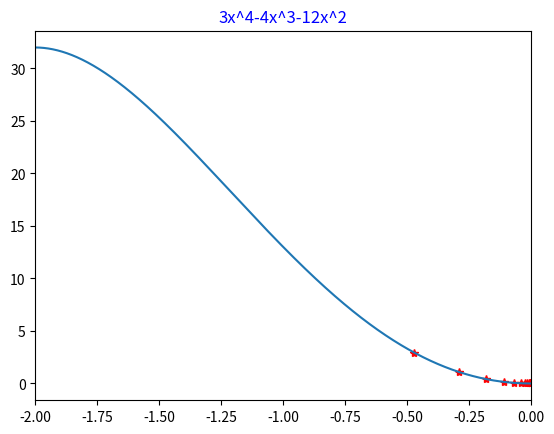
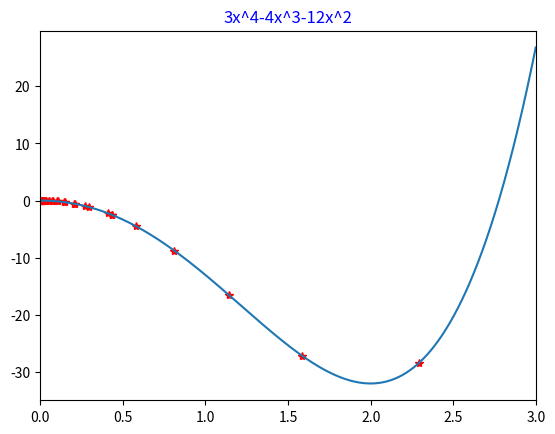

These figures' Python source, in order:
from math import *
import matplotlib.pyplot as plt
from pylab import *


# 绘制曲线，间隔为0.05
def draw(a, b , interp = 0.05):
    x = [a+ele*interp for ele in range(0, int((b-a)/interp))]
    y = [function(ele) for ele in x]
    plt.figure(1)
    plt.plot(x, y)
    xlim(a, b)
    title('3x^4-4x^3-12x^2', color="b")
    plt.show()


def function(x):
    fx = str_fx.replace("x", "%(x)f")
    #  带入x计算函数值
    return eval(fx % {"x": x})


# 黄金分割法进行一维搜索的函数
def gold_div_search(a , b, esp, label):
    data = list()
    x1 = a+rou*(b-a)
    x2 = b-rou*(b-a)
    data.append([a, x1, x2, b])
    while(b-a>esp):
        # 若f(x1)>f(x2)，则在区间(x1,b)内搜索
        if function(x1) > function(x2):
            a = x1
            x1 = x2
            x2 = b-rou*(b-a)
            plt.plot(x2, function(x2),'r*')
        # 如果f(x1)<f(x2),则在区间(a,x2)内搜索
        elif function(x1) < function(x2):
            b = x2
            x2 = x1
            x1 = rou*(b-a)
            plt.plot(x1,function(x1),'r*')
        # 如果f(x1)=f(x2)，则在区间(x1,x2)内搜索
        else:
            a = x1
            b = x2
            x1 = a+rou*(b-a)
            x2 = b-rou*(b-a)
            plt.plot(x1, function(x1),'r*',x2,function(x2),'r*')
        data.append([a,x1,x2,b])
    with open("黄金分割%d.txt" % label, mode="w", encoding="utf-8")as a_file:
        # 当前目录下保存结果
        for i in range(0, len(data)):
            a_file.write("%d：\t" % (i+1))
            for j in range(0, 4):
                a_file.write("function(%.3f)=%.3f\t"%(data[i][j],function(data[i][j])))
            a_file.write("\n")
    return [a,b]


rou = 1-(sqrt(5)-1)/2  # 1-rou为黄金分割比
str_fx = '3*x**4-4*x**3-12*x**2'
para = [-2, 0, 0.001]  # 导入区间
para = [float(ele) for ele in para]
a, b, esp = para
gold_div_search(a, b, esp, 1)  # 调用黄金分割法并保存文件
draw(a, b, (b-a)/2000)  # 绘制函数图形

para = [0, 3, 0.001]
para = [float(ele) for ele in para]
a, b, esp = para
gold_div_search(a, b, esp, 2)
draw(a, b, (b-a)/2000)
